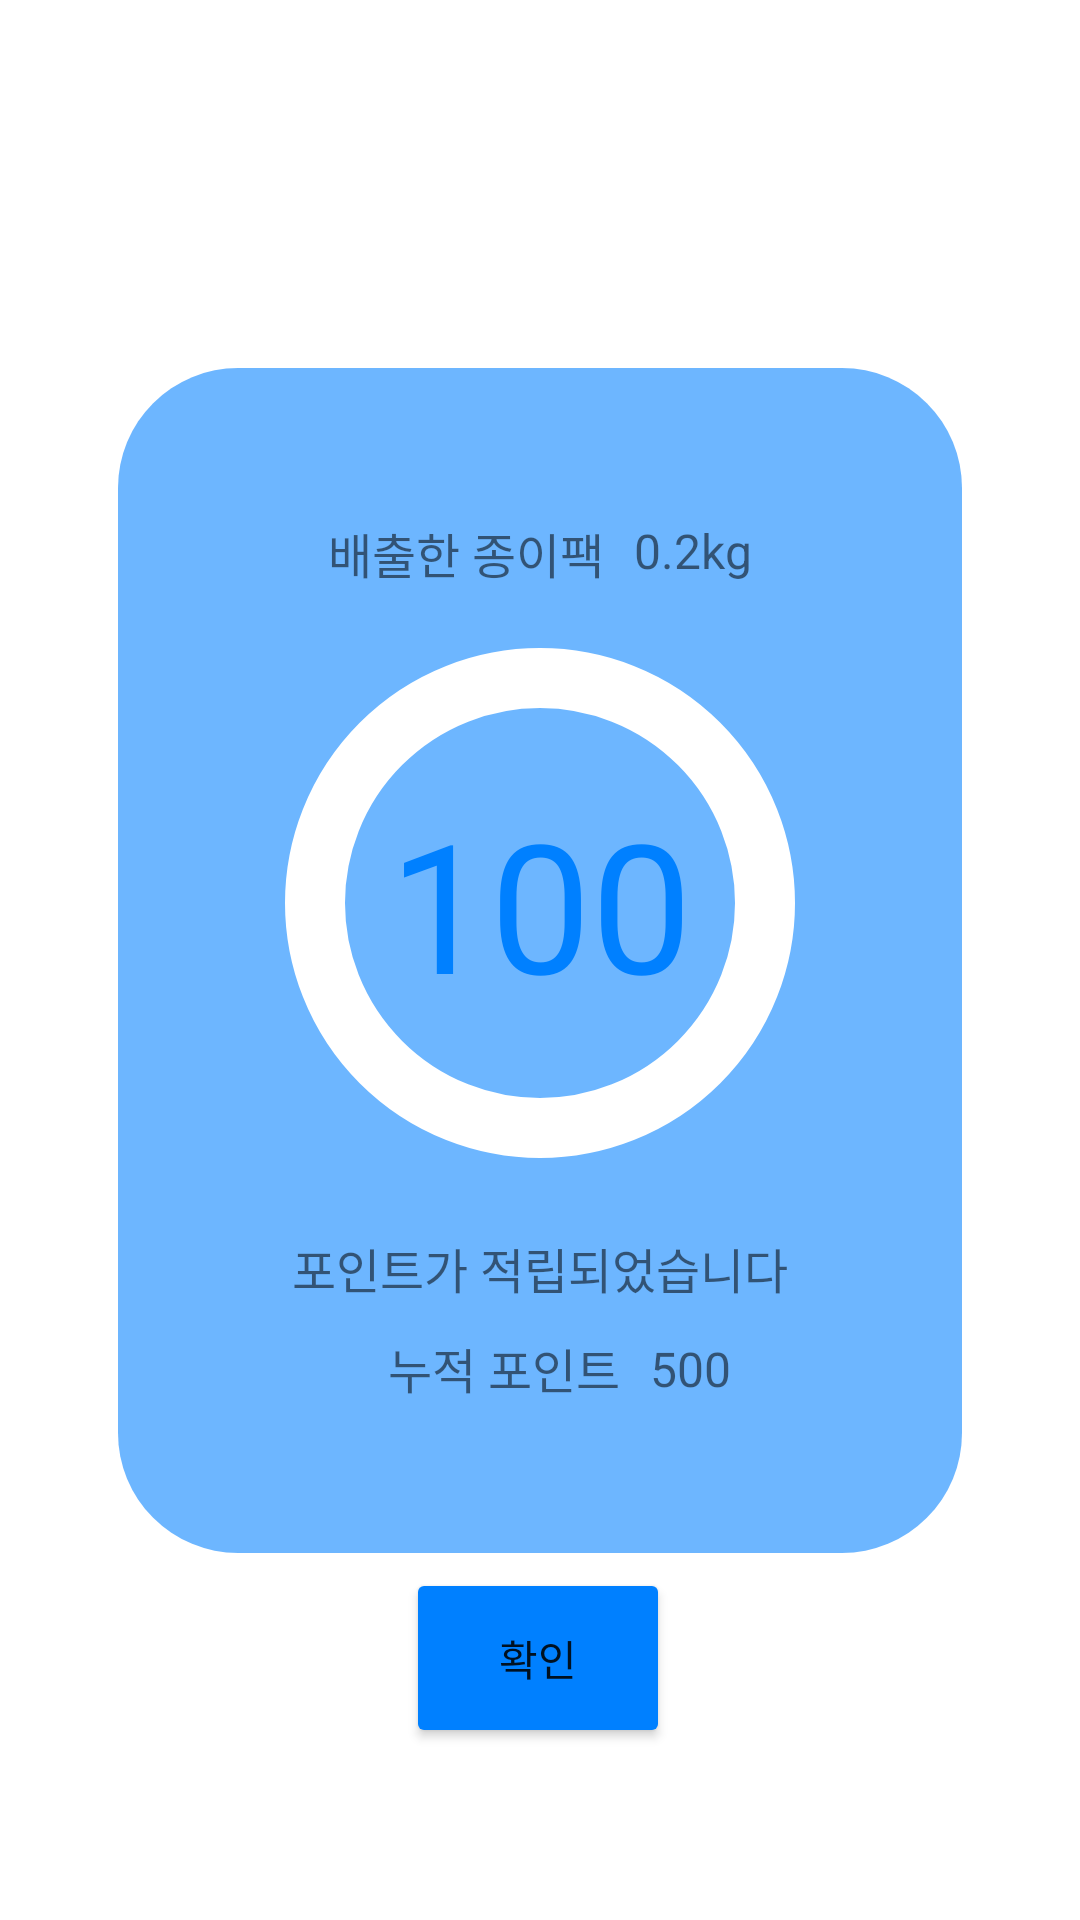

The Android layout XML behind this screen, and the referenced resources:
<!-- AndroidManifest.xml: application theme Theme.Greenduks -->
<!-- res/layout/activity_accumulatepoint.xml -->
<?xml version="1.0" encoding="utf-8"?>
<androidx.constraintlayout.widget.ConstraintLayout
    xmlns:android="http://schemas.android.com/apk/res/android"
    xmlns:app="http://schemas.android.com/apk/res-auto"
    xmlns:tools="http://schemas.android.com/tools"
    android:layout_width="match_parent"
    android:layout_height="match_parent">

    <androidx.constraintlayout.widget.ConstraintLayout
        android:id="@+id/constraintLayout"
        android:layout_width="wrap_content"
        android:layout_height="wrap_content"
        android:background="@drawable/layout_background"
        app:layout_constraintBottom_toBottomOf="parent"
        app:layout_constraintEnd_toEndOf="parent"
        app:layout_constraintStart_toStartOf="parent"
        app:layout_constraintTop_toTopOf="parent">

        <androidx.constraintlayout.widget.ConstraintLayout
            android:id="@+id/constraintLayout2"
            android:layout_width="170dp"
            android:layout_height="170dp"
            android:layout_marginTop="20dp"
            android:background="@drawable/circle_layout"
            app:layout_constraintEnd_toEndOf="parent"
            app:layout_constraintStart_toStartOf="parent"
            app:layout_constraintTop_toBottomOf="@+id/textView15">

        </androidx.constraintlayout.widget.ConstraintLayout>

        <TextView
            android:id="@+id/textView15"
            android:layout_width="wrap_content"
            android:layout_height="wrap_content"
            android:layout_marginStart="70dp"
            android:layout_marginLeft="70dp"
            android:layout_marginTop="50dp"
            android:text="배출한 종이팩"
            android:textSize="16sp"
            app:layout_constraintStart_toStartOf="parent"
            app:layout_constraintTop_toTopOf="parent" />

        <TextView
            android:id="@+id/tvPoint"
            android:layout_width="wrap_content"
            android:layout_height="wrap_content"
            android:text="100"
            android:textColor="#0080FF"
            android:textSize="60sp"
            app:layout_constraintBottom_toBottomOf="@+id/constraintLayout2"
            app:layout_constraintEnd_toEndOf="@+id/constraintLayout2"
            app:layout_constraintStart_toStartOf="@+id/constraintLayout2"
            app:layout_constraintTop_toTopOf="@+id/constraintLayout2" />

        <TextView
            android:id="@+id/textView17"
            android:layout_width="wrap_content"
            android:layout_height="wrap_content"
            android:layout_marginTop="25dp"
            android:text="포인트가 적립되었습니다"
            android:textSize="16sp"
            app:layout_constraintEnd_toEndOf="parent"
            app:layout_constraintStart_toStartOf="parent"
            app:layout_constraintTop_toBottomOf="@+id/constraintLayout2" />

        <TextView
            android:id="@+id/textView18"
            android:layout_width="wrap_content"
            android:layout_height="wrap_content"
            android:layout_marginStart="90dp"
            android:layout_marginLeft="90dp"
            android:layout_marginTop="10dp"
            android:layout_marginBottom="50dp"
            android:text="누적 포인트"
            android:textSize="16sp"
            app:layout_constraintBottom_toBottomOf="parent"
            app:layout_constraintStart_toStartOf="parent"
            app:layout_constraintTop_toBottomOf="@+id/textView17" />

        <TextView
            android:id="@+id/tvCumulativePoint"
            android:layout_width="wrap_content"
            android:layout_height="wrap_content"
            android:layout_marginStart="10dp"
            android:layout_marginLeft="10dp"
            android:layout_marginTop="10dp"
            android:layout_marginBottom="50dp"
            android:text="500"
            android:textSize="16sp"
            app:layout_constraintBottom_toBottomOf="parent"
            app:layout_constraintStart_toEndOf="@+id/textView18"
            app:layout_constraintTop_toBottomOf="@+id/textView17" />

        <TextView
            android:id="@+id/tvWeight"
            android:layout_width="wrap_content"
            android:layout_height="wrap_content"
            android:layout_marginStart="10dp"
            android:layout_marginLeft="10dp"
            android:layout_marginTop="50dp"
            android:text="0.2"
            android:textSize="16sp"
            app:layout_constraintStart_toEndOf="@+id/textView15"
            app:layout_constraintTop_toTopOf="parent" />

        <TextView
            android:id="@+id/textView21"
            android:layout_width="wrap_content"
            android:layout_height="wrap_content"
            android:layout_marginTop="50dp"
            android:layout_marginEnd="70dp"
            android:layout_marginRight="70dp"
            android:text="kg"
            android:textSize="16sp"
            app:layout_constraintEnd_toEndOf="parent"
            app:layout_constraintStart_toEndOf="@+id/tvWeight"
            app:layout_constraintTop_toTopOf="parent" />

    </androidx.constraintlayout.widget.ConstraintLayout>

    <Button
        android:id="@+id/btnConfirmPoint"
        android:layout_width="wrap_content"
        android:layout_height="60dp"
        android:layout_marginTop="5dp"
        android:onClick="onClick"
        android:text="확인"
        app:backgroundTint="#0080FF"
        app:layout_constraintEnd_toEndOf="parent"
        app:layout_constraintHorizontal_bias="0.498"
        app:layout_constraintStart_toStartOf="parent"
        app:layout_constraintTop_toBottomOf="@+id/constraintLayout" />
</androidx.constraintlayout.widget.ConstraintLayout>
<!-- resources referenced by this layout -->
<resources>
  <!-- drawable circle_layout (drawable) -->
  <?xml version="1.0" encoding="utf-8"?>
  <selector xmlns:android="http://schemas.android.com/apk/res/android">
      <item>
          <shape android:shape="oval">
              <stroke android:color="#ffffff" android:width="20dp"/>
              <size android:width="250dp" android:height="250dp"/>
          </shape>
      </item>
  </selector>
  <!-- drawable layout_background (drawable) -->
  <?xml version="1.0" encoding="utf-8"?>
  <shape
      xmlns:android="http://schemas.android.com/apk/res/android"
      android:shape="rectangle">
      <solid android:color="#920080FF" />
      <corners android:radius="40dp" />
  </shape>
  <style name="Theme.Greenduks" parent="Theme.MaterialComponents.DayNight.DarkActionBar">
          
          <item name="colorPrimary">@color/purple_500</item>
          <item name="colorPrimaryVariant">@color/purple_700</item>
          <item name="colorOnPrimary">@color/white</item>
          
          <item name="colorSecondary">@color/teal_200</item>
          <item name="colorSecondaryVariant">@color/teal_700</item>
          <item name="colorOnSecondary">@color/black</item>
          
          <item name="android:statusBarColor" tools:targetApi="l">?attr/colorPrimaryVariant</item>
          
      </style>
  <!-- not gathered from this repository: default colours our renderer supplied (Android Studio template values) -->
  <color name="purple_500">#FF6200EE</color>
  <color name="purple_700">#FF3700B3</color>
  <color name="teal_200">#FF03DAC5</color>
  <color name="teal_700">#FF018786</color>
  <color name="black">#FF000000</color>
  <color name="white">#FFFFFFFF</color>
</resources>
